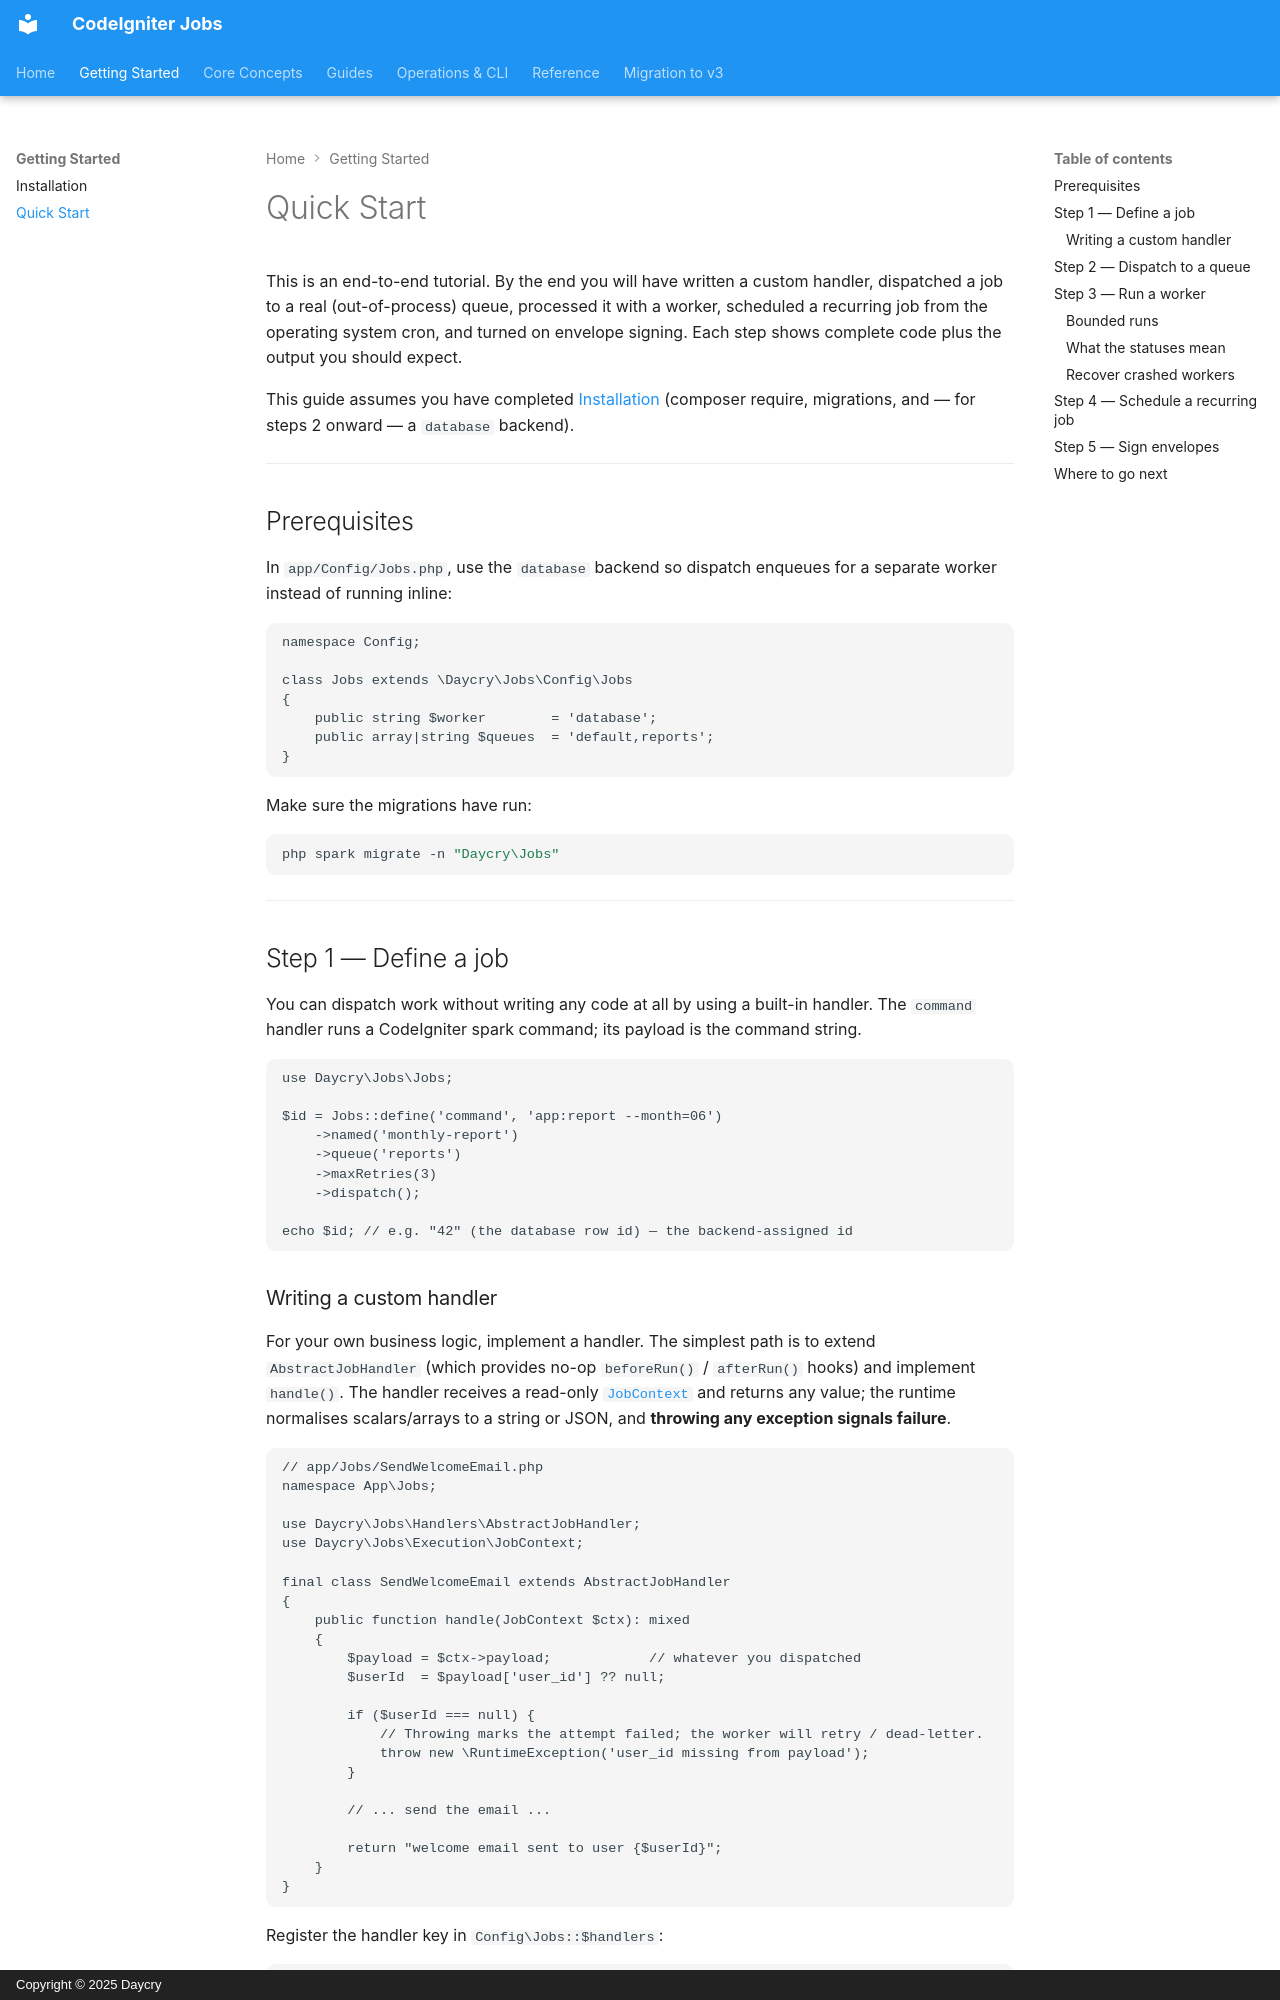

repository: daycry/jobs · page: quickstart/index.html · generator: mkdocs · copyright: Copyright © 2025 Daycry

# Quick Start

This is an end-to-end tutorial. By the end you will have written a custom handler, dispatched a job
to a real (out-of-process) queue, processed it with a worker, scheduled a recurring job from the
operating system cron, and turned on envelope signing. Each step shows complete code plus the output
you should expect.

This guide assumes you have completed [Installation](installation.md) (composer require, migrations,
and — for steps 2 onward — a `database` backend).

---

## Prerequisites

In `app/Config/Jobs.php`, use the `database` backend so dispatch enqueues for a separate worker
instead of running inline:

```php
namespace Config;

class Jobs extends \Daycry\Jobs\Config\Jobs
{
    public string $worker        = 'database';
    public array|string $queues  = 'default,reports';
}
```

Make sure the migrations have run:

```bash
php spark migrate -n "Daycry\Jobs"
```

---

## Step 1 — Define a job

You can dispatch work without writing any code at all by using a built-in handler. The `command`
handler runs a CodeIgniter spark command; its payload is the command string.

```php
use Daycry\Jobs\Jobs;

$id = Jobs::define('command', 'app:report --month=06')
    ->named('monthly-report')
    ->queue('reports')
    ->maxRetries(3)
    ->dispatch();

echo $id; // e.g. "42" (the database row id) — the backend-assigned id
```
